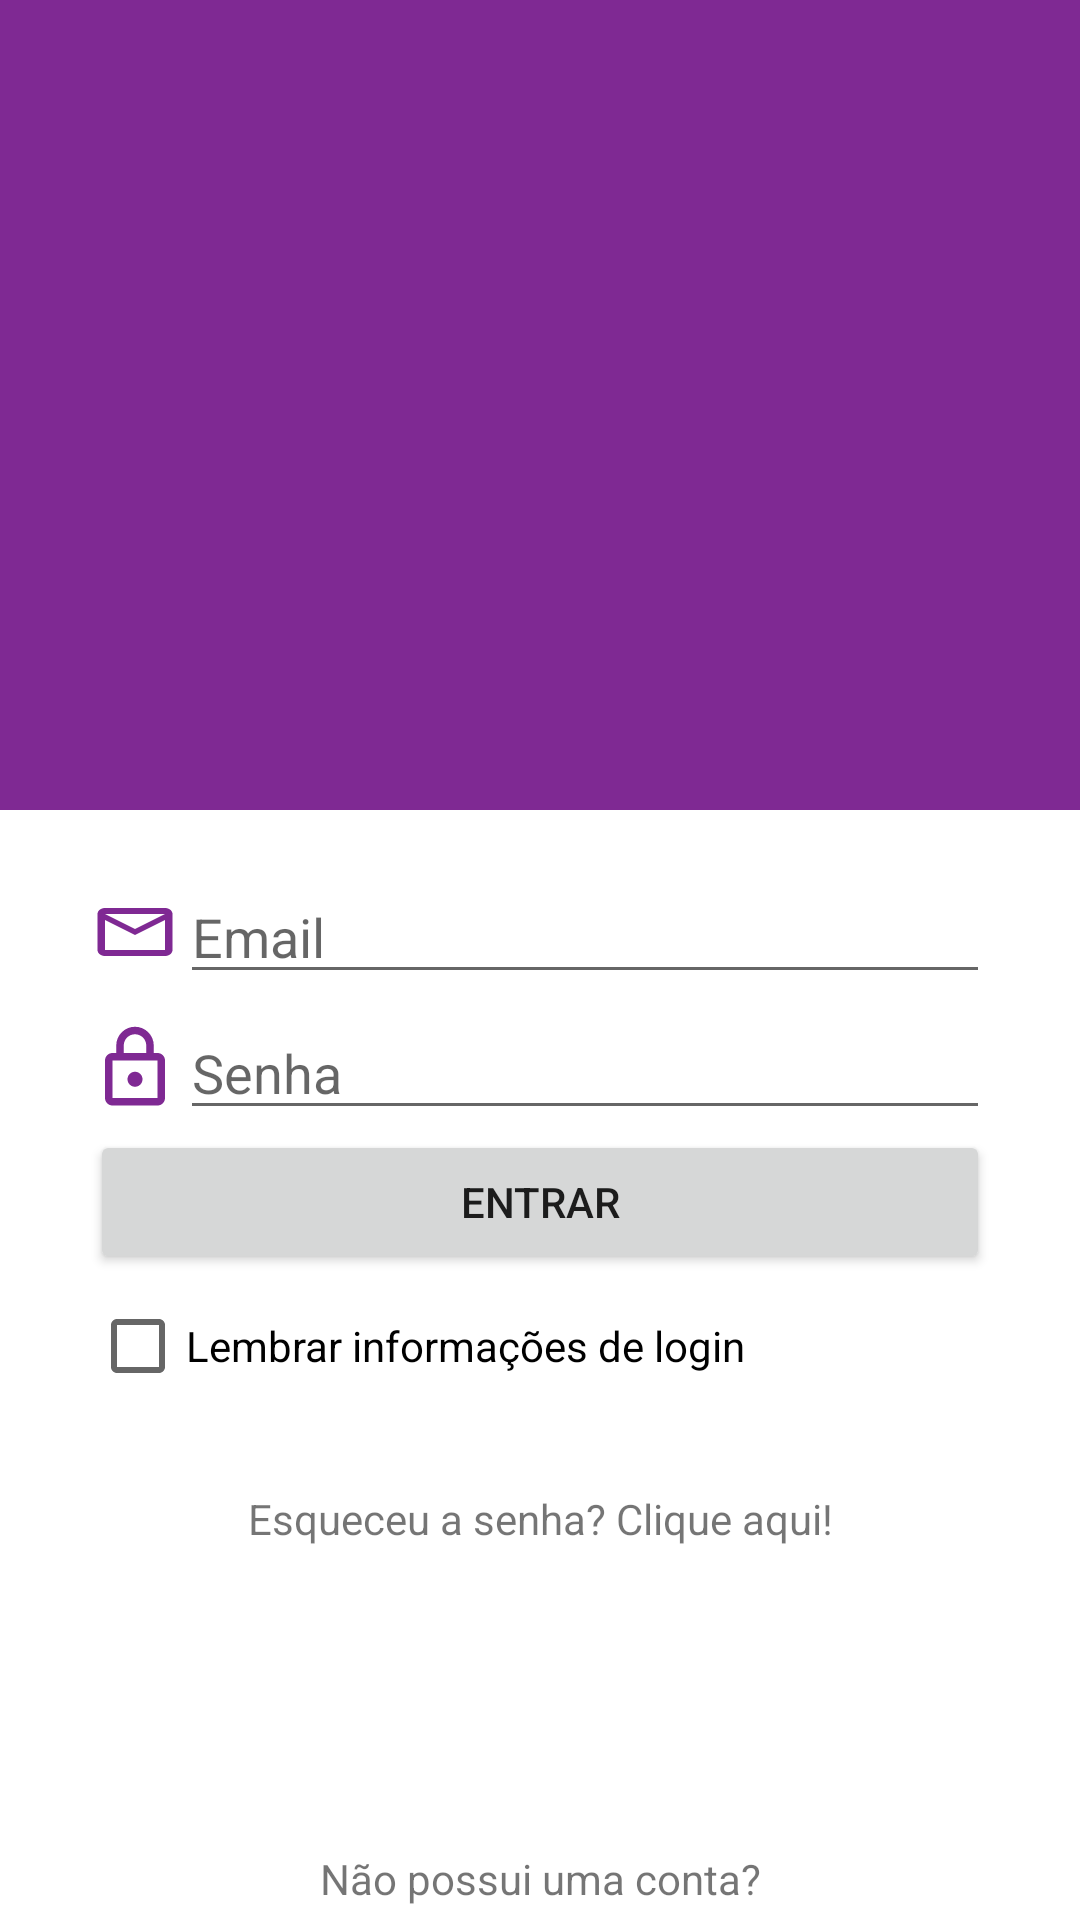

Produce the Android XML layout that renders to this screen, including the resource entries it uses.
<!-- AndroidManifest.xml: application theme Theme.Notfall -->
<!-- res/layout/activity_main.xml -->
<?xml version="1.0" encoding="utf-8"?>
<androidx.constraintlayout.widget.ConstraintLayout xmlns:android="http://schemas.android.com/apk/res/android"
    xmlns:app="http://schemas.android.com/apk/res-auto"
    xmlns:tools="http://schemas.android.com/tools"
    android:layout_width="match_parent"
    android:layout_height="match_parent"
    tools:context=".view.MainActivity">

    <View
        android:layout_width="match_parent"
        android:layout_height="270dp"
        android:background="@color/standard"
        app:layout_constraintEnd_toEndOf="parent"
        app:layout_constraintStart_toStartOf="parent"
        app:layout_constraintTop_toTopOf="parent" />

    <LinearLayout
        android:id="@+id/linearLayout2"
        android:layout_width="match_parent"
        android:layout_height="wrap_content"
        android:layout_marginTop="290dp"
        android:layout_marginLeft="30dp"
        android:layout_marginRight="30dp"
        android:orientation="vertical"
        app:layout_constraintEnd_toEndOf="parent"
        app:layout_constraintHorizontal_bias="0.496"
        app:layout_constraintStart_toStartOf="parent"
        app:layout_constraintTop_toTopOf="parent">

        <LinearLayout
            android:id="@+id/linearLayout"
            android:layout_width="match_parent"
            android:layout_height="wrap_content"
            android:orientation="horizontal">

            <ImageView
                android:id="@+id/imageView2"
                android:layout_width="30dp"
                android:layout_height="wrap_content"
                android:layout_gravity="center"
                android:background="@drawable/ic_email" />

            <EditText
                android:id="@+id/editEmail_Login"
                android:layout_width="match_parent"
                android:layout_height="wrap_content"
                android:ems="10"
                android:hint="Email"
                android:inputType="textPersonName" />
        </LinearLayout>

        <LinearLayout
            android:layout_width="match_parent"
            android:layout_height="wrap_content"
            android:layout_marginTop="4dp"
            android:orientation="horizontal">

            <ImageView
                android:id="@+id/imageView"
                android:layout_width="30dp"
                android:layout_height="30dp"
                android:layout_gravity="center"
                android:background="@drawable/ic_password" />

            <EditText
                android:id="@+id/editPassword_Login"
                android:layout_width="match_parent"
                android:layout_height="wrap_content"
                android:ems="10"
                android:hint="Senha"
                android:inputType="textPersonName" />

        </LinearLayout>

        <Button
            android:id="@+id/btnEntrar_Login"
            android:layout_width="match_parent"
            android:layout_height="wrap_content"
            android:text="Entrar" />

        <CheckBox
            android:id="@+id/checkBox_Login"
            android:layout_width="match_parent"
            android:layout_height="wrap_content"
            android:text="Lembrar informações de login" />

        <TextView
            android:id="@+id/textViewEsqueceuSuaSenha_Login"
            android:layout_width="match_parent"
            android:layout_height="wrap_content"
            android:layout_marginTop="24dp"
            android:textAlignment="center"
            android:text="Esqueceu a senha? Clique aqui!"
            app:layout_constraintTop_toBottomOf="@+id/btnEntrar_Login"
            tools:layout_editor_absoluteX="149dp" />


    </LinearLayout>

    <Button
        android:id="@+id/btnRegister"
        android:layout_width="match_parent"
        android:layout_height="wrap_content"
        android:layout_marginTop="120dp"
        android:layout_marginLeft="30dp"
        android:layout_marginRight="30dp"
        android:text="Registre-se!"
        android:textAlignment="center"
        app:layout_constraintEnd_toEndOf="parent"
        app:layout_constraintStart_toStartOf="parent"
        app:layout_constraintTop_toBottomOf="@+id/linearLayout2" />

    <TextView
        android:id="@+id/textView3"
        android:layout_width="wrap_content"
        android:layout_height="wrap_content"
        android:text="Não possui uma conta?"
        app:layout_constraintBottom_toTopOf="@+id/btnRegister"
        app:layout_constraintEnd_toEndOf="parent"
        app:layout_constraintStart_toStartOf="parent" />

</androidx.constraintlayout.widget.ConstraintLayout>
<!-- resources referenced by this layout -->
<resources>
  <color name="standard">#7F2993</color>
  <!-- drawable ic_email (drawable) -->
  <vector android:height="24dp" android:tint="@color/standard"
      android:viewportHeight="24" android:viewportWidth="24"
      android:width="24dp" xmlns:android="http://schemas.android.com/apk/res/android">
      <path android:fillColor="@android:color/white" android:pathData="M22,6c0,-1.1 -0.9,-2 -2,-2L4,4c-1.1,0 -2,0.9 -2,2v12c0,1.1 0.9,2 2,2h16c1.1,0 2,-0.9 2,-2L22,6zM20,6l-8,5 -8,-5h16zM20,18L4,18L4,8l8,5 8,-5v10z"/>
  </vector>
  <!-- drawable ic_password (drawable) -->
  <vector android:height="24dp" android:tint="@color/standard"
      android:viewportHeight="24" android:viewportWidth="24"
      android:width="24dp" xmlns:android="http://schemas.android.com/apk/res/android">
      <path android:fillColor="@android:color/white" android:pathData="M18,8h-1L17,6c0,-2.76 -2.24,-5 -5,-5S7,3.24 7,6v2L6,8c-1.1,0 -2,0.9 -2,2v10c0,1.1 0.9,2 2,2h12c1.1,0 2,-0.9 2,-2L20,10c0,-1.1 -0.9,-2 -2,-2zM9,6c0,-1.66 1.34,-3 3,-3s3,1.34 3,3v2L9,8L9,6zM18,20L6,20L6,10h12v10zM12,17c1.1,0 2,-0.9 2,-2s-0.9,-2 -2,-2 -2,0.9 -2,2 0.9,2 2,2z"/>
  </vector>
  <style name="Theme.Notfall" parent="Theme.MaterialComponents.DayNight.DarkActionBar">
          
          <item name="colorPrimary">@color/standard</item>
          <item name="colorPrimaryVariant">@color/standard</item>
          <item name="colorOnPrimary">@color/white</item>
          
          <item name="colorSecondary">@color/teal_200</item>
          <item name="colorSecondaryVariant">@color/teal_700</item>
          <item name="colorOnSecondary">@color/black</item>
          
          <item name="android:statusBarColor">?attr/colorPrimaryVariant</item>
          
      </style>
  <color name="white">#FFFFFFFF</color>
  <color name="teal_200">#7F2993</color>
  <color name="teal_700">#FF018786</color>
  <color name="black">#FF000000</color>
</resources>
